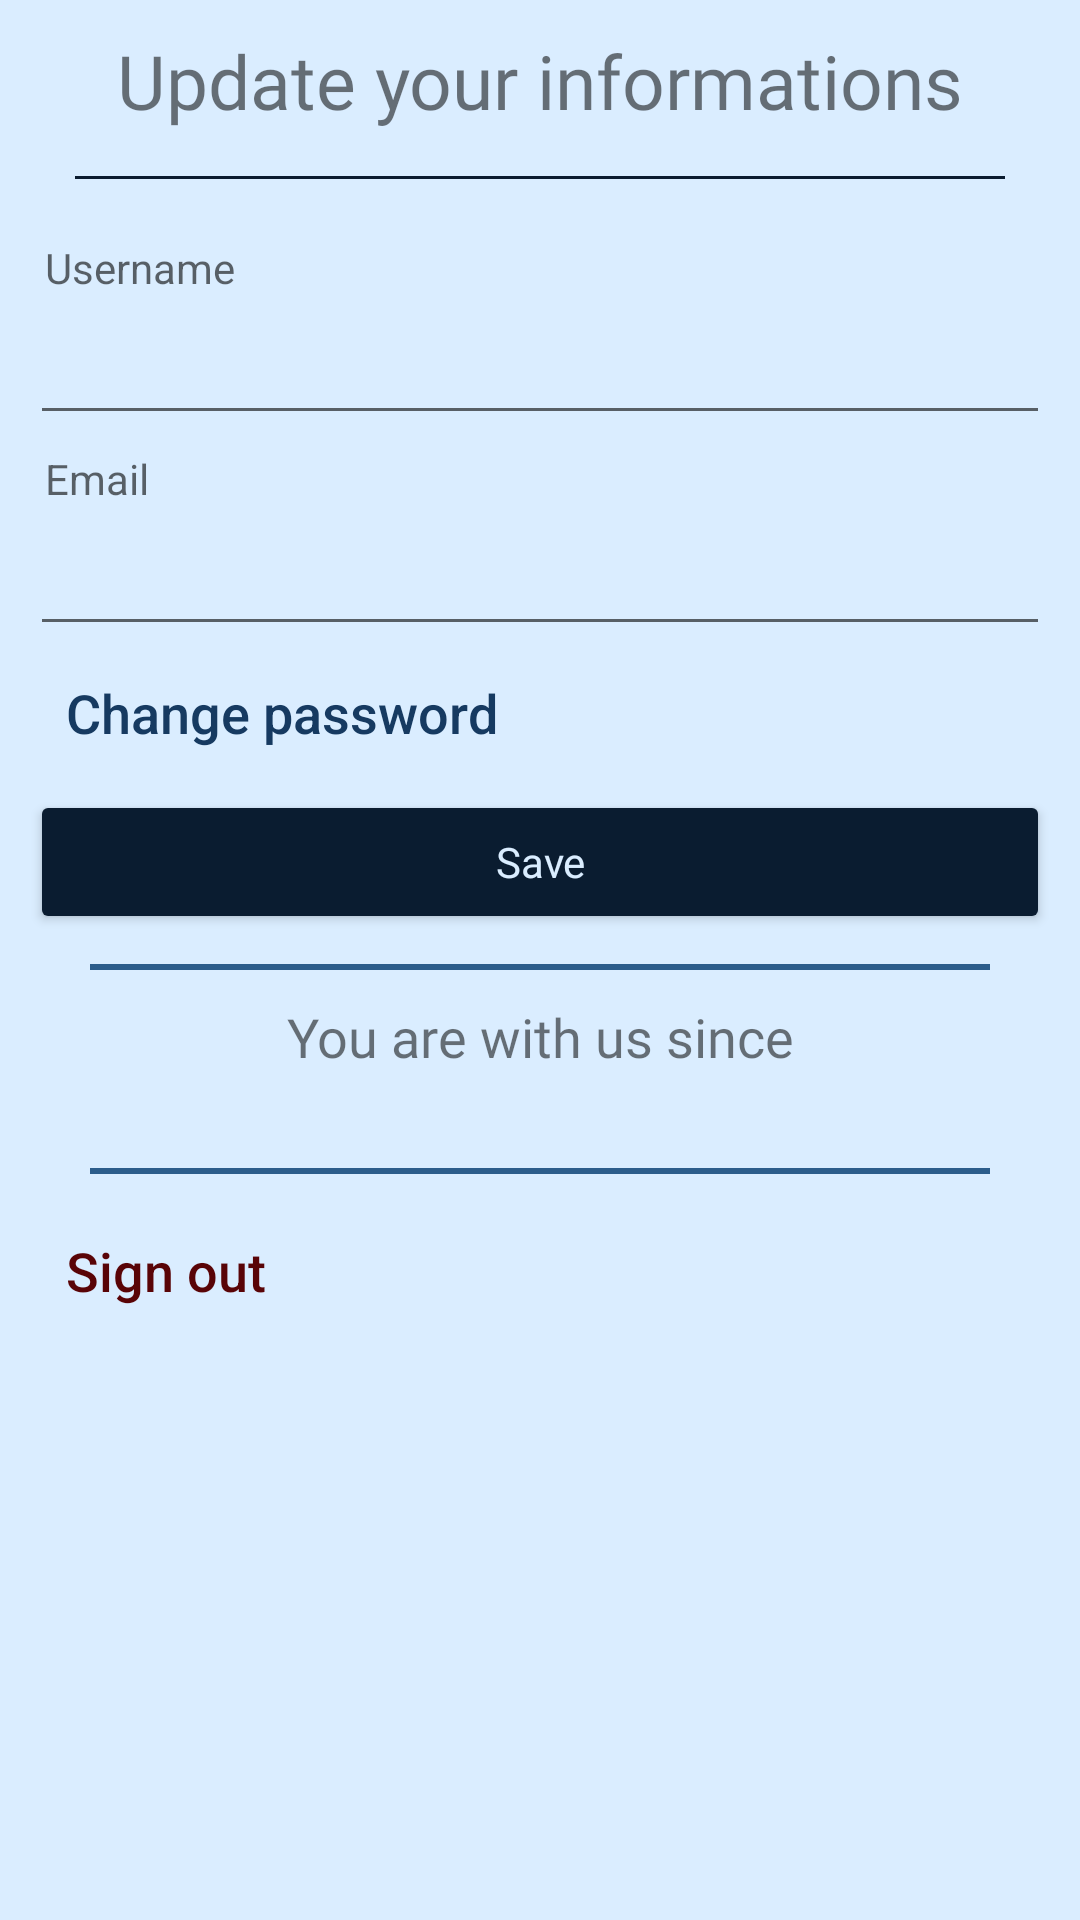

This screen was rendered from an Android layout file. Write that file and the resources it references.
<!-- AndroidManifest.xml: application theme Theme.Hynt -->
<!-- res/layout/activity_user_settings.xml -->
<?xml version="1.0" encoding="utf-8"?>
<RelativeLayout xmlns:android="http://schemas.android.com/apk/res/android"
    android:layout_width="match_parent"
    android:layout_height="match_parent"
    xmlns:app="http://schemas.android.com/apk/res-auto"
    android:fitsSystemWindows="true">

    <ScrollView
        android:id="@+id/add_place_scroll_view"
        android:layout_width="match_parent"
        android:layout_height="match_parent"
        android:background="@color/text_light">
        <RelativeLayout
            android:layout_width="match_parent"
            android:layout_height="wrap_content"
            android:padding="10dp">
            <LinearLayout
                android:id="@+id/header"
                android:layout_width="match_parent"
                android:layout_height="wrap_content"
                android:orientation="vertical">
                <TextView
                    android:layout_width="match_parent"
                    android:layout_height="wrap_content"
                    android:text="@string/uSettings_title"
                    android:gravity="center"
                    android:textSize="25sp"
                    android:fontFamily="@font/auttera"/>
                <com.google.android.material.divider.MaterialDivider
                    android:id="@+id/divider1"
                    android:layout_width="match_parent"
                    android:layout_height="1dp"
                    android:layout_margin="15dp"
                    app:dividerColor="@color/black_blue" />
            </LinearLayout>


            <LinearLayout
                android:id="@+id/user_settings_username_layout"
                android:layout_width="match_parent"
                android:layout_height="wrap_content"
                android:orientation="vertical"
                android:layout_below="@+id/header">
                <TextView
                    android:id="@+id/user_settings_username_label"
                    android:layout_width="match_parent"
                    android:layout_height="wrap_content"
                    android:padding="5dp"
                    android:hint="@string/username"
                    />
                <EditText
                    android:id="@+id/user_settings_username"
                    android:layout_width="match_parent"
                    android:layout_height="wrap_content"
                    android:paddingHorizontal="10dp"
                    android:inputType="text"
                    android:focusable="false"
                    android:focusableInTouchMode="false"
                    android:ems="10" />
            </LinearLayout>
            <LinearLayout
                android:id="@+id/user_settings_email_layout"
                android:layout_width="match_parent"
                android:layout_height="wrap_content"
                android:orientation="vertical"
                android:layout_below="@+id/user_settings_username_layout">
                <TextView
                    android:id="@+id/user_settings_email_label"
                    android:layout_width="match_parent"
                    android:layout_height="wrap_content"
                    android:padding="5dp"
                    android:hint="@string/email"
                    />
                <EditText
                    android:id="@+id/user_settings_email"
                    android:layout_width="match_parent"
                    android:layout_height="wrap_content"
                    android:paddingHorizontal="10dp"
                    android:inputType="text"
                    android:ems="10" />
            </LinearLayout>
            <Button
                android:id="@+id/user_settings_btn_change_password"
                android:layout_width="match_parent"
                android:layout_height="wrap_content"
                android:layout_below="@id/user_settings_email_layout"
                android:textAllCaps="false"
                android:textColor="@color/blue_dark"
                android:textSize="18sp"
                android:gravity="left"
                style="@style/Widget.AppCompat.Button.Borderless"
                android:fontFamily="sans-serif-medium"
                android:text="@string/btn_changePassword"/>

            <Button
                android:id="@+id/btn_save_settings"
                android:layout_width="match_parent"
                android:layout_height="wrap_content"
                android:layout_below="@+id/user_settings_btn_change_password"
                android:backgroundTint="@color/black_blue"
                android:textColor="@color/text_light"
                android:text="@string/btn_save"
                android:fontFamily="@font/auttera"
                android:textAllCaps="false"
                android:padding="10dp"
                />

            <LinearLayout
                android:id="@+id/user_settings_join_info"
                android:layout_width="match_parent"
                android:layout_height="wrap_content"
                android:orientation="vertical"
                android:layout_below="@id/btn_save_settings">

                <com.google.android.material.divider.MaterialDivider
                    android:id="@+id/divider_top"
                    android:layout_width="match_parent"
                    android:layout_height="2dp"
                    android:layout_marginVertical="10dp"
                    android:layout_marginHorizontal="20dp"
                    app:dividerColor="@color/blue_light"
                    />

                <TextView
                    android:layout_width="match_parent"
                    android:layout_height="wrap_content"
                    android:text="@string/uSettings_joined_info"
                    android:gravity="center"
                    android:textSize="18sp"
                    android:fontFamily="@font/auttera"/>
                <TextView
                    android:id="@+id/user_joined"
                    android:layout_width="match_parent"
                    android:layout_height="wrap_content"
                    android:textAlignment="center"
                    android:textSize="16sp"
                    android:fontFamily="@font/auttera"/>
                <com.google.android.material.divider.MaterialDivider
                    android:id="@+id/divider_bottom"
                    android:layout_width="match_parent"
                    android:layout_height="2dp"
                    android:layout_marginVertical="10dp"
                    android:layout_marginHorizontal="20dp"
                    app:dividerColor="@color/blue_light"/>
            </LinearLayout>
            <Button
                android:id="@+id/user_settings_sign_out"
                android:layout_width="match_parent"
                android:layout_height="wrap_content"
                android:layout_below="@id/user_settings_join_info"
                android:textColor="#590407"
                android:gravity="start"
                android:textAllCaps="false"
                android:textSize="18sp"
                style="@style/Widget.AppCompat.Button.Borderless"
                android:text="@string/btn_sign_out"/>


        </RelativeLayout>

    </ScrollView>

</RelativeLayout>
<!-- resources referenced by this layout -->
<resources>
  <color name="black_blue">#0A1C30</color>
  <color name="blue_dark">#163A61</color>
  <color name="blue_light">#2C5D8B</color>
  <color name="text_light">#DAEDFF</color>
  <string name="btn_changePassword">Change password</string>
  <string name="btn_save">Save</string>
  <string name="btn_sign_out">Sign out</string>
  <string name="email">Email</string>
  <string name="uSettings_joined_info">You are with us since</string>
  <string name="uSettings_title">Update your informations</string>
  <string name="username">Username</string>
  <style name="Theme.Hynt" parent="Theme.MaterialComponents.Light.DarkActionBar">
          
          <item name="colorPrimary">@color/blue_light</item>
          <item name="colorPrimaryVariant">@color/blue_dark</item>
          <item name="colorOnPrimary">@color/white</item>
          
          <item name="colorSecondary">@color/blue_light</item>
          <item name="colorSecondaryVariant">@color/black_blue</item>
          <item name="colorOnSecondary">@color/white</item>
          
          <item name="android:statusBarColor" tools:targetApi="l">?attr/colorPrimaryVariant</item>
          
          <item name="android:progressBackgroundTint">@color/white</item>
          <item name="android:editTextPreferenceStyle">@color/white</item>
          <item name="android:editTextStyle">@color/white</item>
      </style>
  <color name="white">#FFFFFFFF</color>
</resources>
